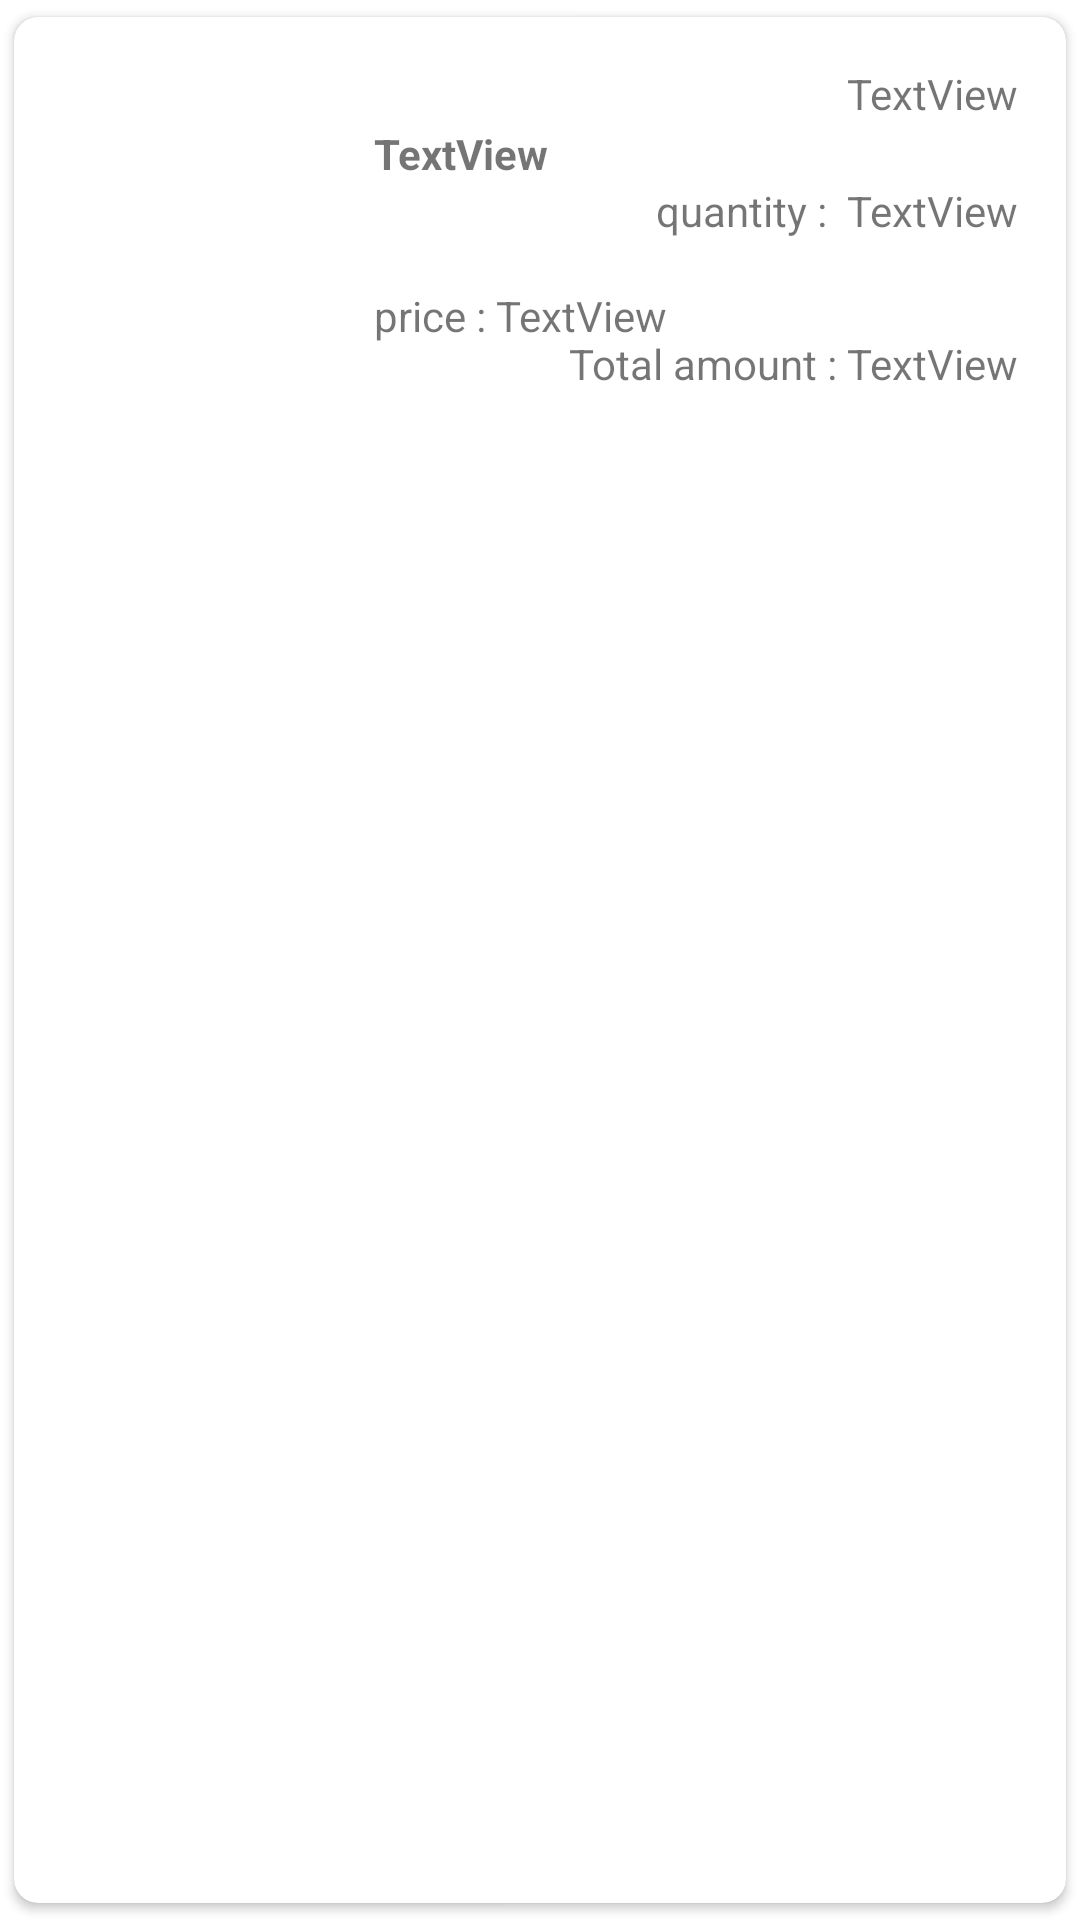

Android layout source for this screen:
<!-- AndroidManifest.xml: application theme Theme.VeggiProject -->
<!-- res/layout/order_single_item_layout.xml -->
<?xml version="1.0" encoding="utf-8"?>
<androidx.cardview.widget.CardView xmlns:android="http://schemas.android.com/apk/res/android"
    xmlns:app="http://schemas.android.com/apk/res-auto"
    xmlns:tools="http://schemas.android.com/tools"
    android:layout_width="match_parent"
    android:layout_height="wrap_content"
    android:elevation="8dp"
    app:cardCornerRadius="8dp"
    app:cardUseCompatPadding="true">

    <androidx.constraintlayout.widget.ConstraintLayout
        android:layout_width="match_parent"
        android:layout_height="wrap_content"
        android:paddingBottom="10dp">

        <ImageView
            android:id="@+id/myOrder_img"
            android:layout_width="84dp"
            android:layout_height="83dp"
            android:layout_marginStart="16dp"
            android:layout_marginTop="32dp"
            app:layout_constraintStart_toStartOf="parent"
            app:layout_constraintTop_toTopOf="parent"
            tools:srcCompat="@tools:sample/avatars" />

        <TextView
            android:id="@+id/shipping_status"
            android:layout_width="wrap_content"
            android:layout_height="wrap_content"
            android:layout_marginStart="20dp"
            android:layout_marginTop="36dp"
            android:text="TextView"
            android:textStyle="bold"
            app:layout_constraintStart_toEndOf="@+id/myOrder_img"
            app:layout_constraintTop_toTopOf="parent" />

        <TextView
            android:id="@+id/myOrder_date"
            android:layout_width="wrap_content"
            android:layout_height="wrap_content"
            android:layout_marginTop="16dp"
            android:layout_marginEnd="16dp"
            android:text="TextView"
            app:layout_constraintEnd_toEndOf="parent"
            app:layout_constraintTop_toTopOf="parent" />

        <TextView
            android:id="@+id/textView12"
            android:layout_width="wrap_content"
            android:layout_height="wrap_content"
            android:layout_marginStart="20dp"
            android:layout_marginBottom="16dp"
            android:text="price : "
            app:layout_constraintBottom_toBottomOf="parent"
            app:layout_constraintStart_toEndOf="@+id/myOrder_img" />

        <TextView
            android:id="@+id/textView13"
            android:layout_width="wrap_content"
            android:layout_height="wrap_content"
            android:text="quantity :  "
            app:layout_constraintBottom_toBottomOf="@+id/order_quantity"
            app:layout_constraintEnd_toStartOf="@+id/order_quantity" />

        <TextView
            android:id="@+id/textView14"
            android:layout_width="wrap_content"
            android:layout_height="wrap_content"
            android:text="Total amount : "
            app:layout_constraintBottom_toBottomOf="@+id/total_amount_ofOrder"
            app:layout_constraintEnd_toStartOf="@+id/total_amount_ofOrder" />

        <TextView
            android:id="@+id/order_quantity"
            android:layout_width="wrap_content"
            android:layout_height="wrap_content"
            android:layout_marginTop="20dp"
            android:layout_marginEnd="16dp"
            android:text="TextView"
            app:layout_constraintEnd_toEndOf="parent"
            app:layout_constraintTop_toBottomOf="@+id/myOrder_date" />

        <TextView
            android:id="@+id/total_amount_ofOrder"
            android:layout_width="wrap_content"
            android:layout_height="wrap_content"
            android:layout_marginTop="32dp"
            android:layout_marginEnd="16dp"
            android:text="TextView"
            app:layout_constraintEnd_toEndOf="parent"
            app:layout_constraintTop_toBottomOf="@+id/order_quantity" />

        <TextView
            android:id="@+id/order_item_price"
            android:layout_width="wrap_content"
            android:layout_height="wrap_content"
            android:text="TextView"
            app:layout_constraintBottom_toBottomOf="@+id/textView12"
            app:layout_constraintStart_toEndOf="@+id/textView12" />
    </androidx.constraintlayout.widget.ConstraintLayout>
</androidx.cardview.widget.CardView>
<!-- resources referenced by this layout -->
<resources>
  <style name="Theme.VeggiProject" parent="Theme.MaterialComponents.DayNight.NoActionBar">
          
          <item name="colorPrimary">@color/purple_500</item>
          <item name="colorPrimaryVariant">@color/purple_700</item>
          <item name="colorOnPrimary">@color/white</item>
          
          <item name="colorSecondary">@color/teal_200</item>
          <item name="colorSecondaryVariant">@color/teal_700</item>
          <item name="colorOnSecondary">@color/black</item>
          
          <item name="android:statusBarColor" tools:targetApi="l">?attr/colorPrimaryVariant</item>
          
      </style>
  <color name="purple_500">#FF6200EE</color>
  <color name="purple_700">#FF3700B3</color>
  <color name="white">#FFFFFFFF</color>
  <color name="teal_200">#FF03DAC5</color>
  <color name="teal_700">#FF018786</color>
  <color name="black">#FF000000</color>
</resources>
